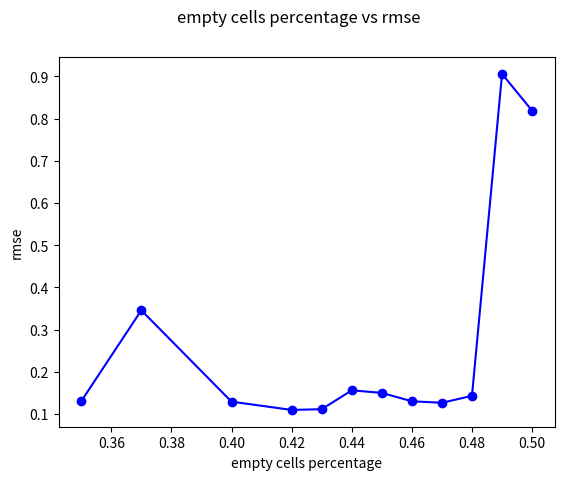

Generate this figure with matplotlib:
import numpy as np
import matplotlib.pyplot as plt

x = [0.35,0.37,0.4,0.42,0.43,0.44,0.45,0.46,0.47,0.48,0.49,0.50]
y = [0.1303,0.3459,0.1295,0.1099,0.1116,0.1563,0.1503,0.1304,0.1268,0.1433,0.9060,0.8189]

fig = plt.figure()
fig.suptitle("empty cells percentage vs rmse")
plt.plot(x,y,"bo-")

plt.xlabel('empty cells percentage')
plt.ylabel('rmse')
#plt.ylim(0.10,0.16)


plt.show()
